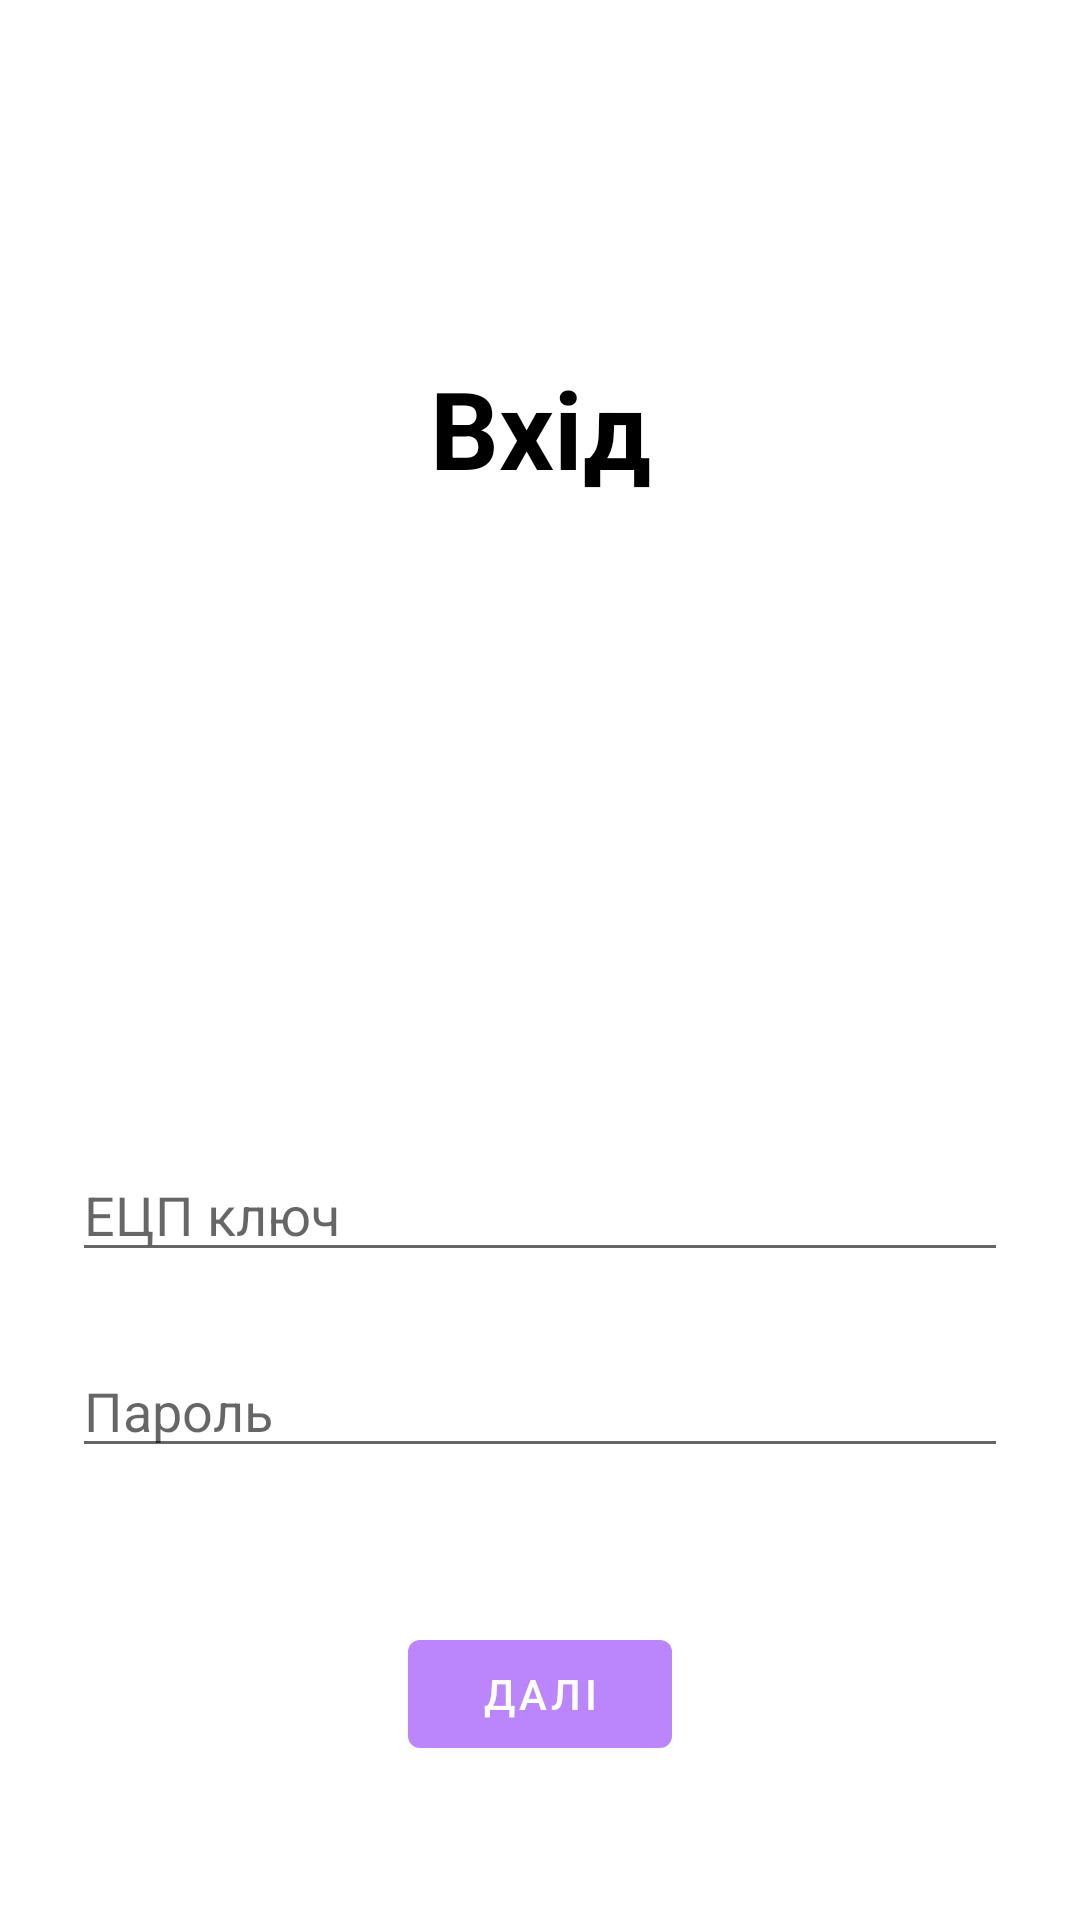

Android layout source for this screen:
<!-- AndroidManifest.xml: application theme Theme.MyApplication -->
<!-- res/layout/activity_main.xml -->
<?xml version="1.0" encoding="utf-8"?>
<androidx.constraintlayout.widget.ConstraintLayout xmlns:android="http://schemas.android.com/apk/res/android"
    xmlns:app="http://schemas.android.com/apk/res-auto"
    android:layout_width="match_parent"
    android:layout_height="match_parent">

    <com.google.android.material.textview.MaterialTextView
        android:id="@+id/materialTextView"
        android:layout_width="wrap_content"
        android:layout_height="wrap_content"
        android:text="Вхід"
        android:textStyle="bold"
        android:textColor="@color/black"
        android:textSize="36sp"
        app:layout_constraintBottom_toBottomOf="parent"
        app:layout_constraintEnd_toEndOf="parent"
        app:layout_constraintStart_toStartOf="parent"
        app:layout_constraintTop_toTopOf="parent"
        app:layout_constraintVertical_bias="0.2" />

    <EditText
        android:id="@+id/loginInput"
        android:layout_width="0dp"
        android:layout_height="wrap_content"
        android:layout_marginHorizontal="24dp"
        android:hint="ЕЦП ключ"
        app:layout_constraintBottom_toBottomOf="parent"
        app:layout_constraintEnd_toEndOf="parent"
        app:layout_constraintStart_toStartOf="parent"
        app:layout_constraintTop_toBottomOf="@+id/materialTextView" />

    <EditText
        android:id="@+id/passwordInput"
        android:layout_width="0dp"
        android:layout_height="wrap_content"
        android:layout_marginHorizontal="24dp"
        android:layout_marginTop="24dp"
        android:hint="Пароль"
        android:inputType="textPassword"
        app:layout_constraintEnd_toEndOf="parent"
        app:layout_constraintStart_toStartOf="parent"
        app:layout_constraintTop_toBottomOf="@+id/loginInput" />

    <com.google.android.material.button.MaterialButton
        android:id="@+id/enterButton"
        android:layout_width="wrap_content"
        android:layout_height="wrap_content"
        android:text="Далі"
        app:layout_constraintBottom_toBottomOf="parent"
        app:layout_constraintEnd_toEndOf="parent"
        app:layout_constraintStart_toStartOf="parent"
        app:layout_constraintTop_toBottomOf="@+id/passwordInput" />

</androidx.constraintlayout.widget.ConstraintLayout>
<!-- resources referenced by this layout -->
<resources>
  <style name="Theme.MyApplication" parent="Theme.MaterialComponents.Light.NoActionBar">
          
          <item name="colorPrimary">@color/purple_200</item>
          <item name="colorPrimaryVariant">@color/purple_200</item>
          <item name="colorOnPrimary">@color/white</item>
          
          <item name="colorSecondary">@color/teal_200</item>
          <item name="colorSecondaryVariant">@color/teal_700</item>
          <item name="colorOnSecondary">@color/black</item>
          
          <item name="android:statusBarColor" tools:targetApi="l">?attr/colorPrimaryVariant</item>
          
      </style>
  <!-- not gathered from this repository: default colours our renderer supplied (Android Studio template values) -->
  <color name="purple_200">#FFBB86FC</color>
  <color name="teal_200">#FF03DAC5</color>
  <color name="teal_700">#FF018786</color>
  <color name="black">#FF000000</color>
  <color name="white">#FFFFFFFF</color>
</resources>
